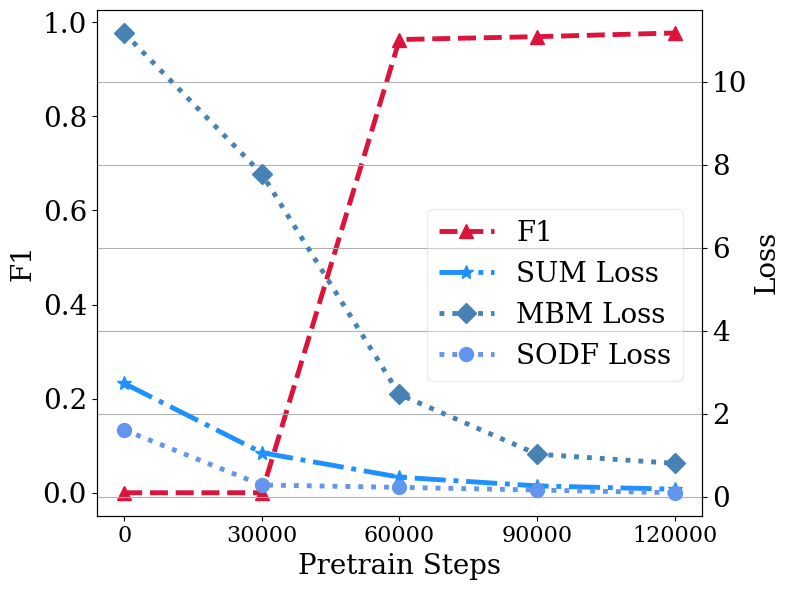

Generate this figure with matplotlib: (Note: this script raises an exception after producing the figure.)
import pandas as pd
import numpy as np
import matplotlib.pyplot as plt
import sys
from os.path import abspath,dirname
from matplotlib.pyplot import MultipleLocator

plt.rcParams["font.weight"] = 'medium'
plt.rcParams['font.family'] = 'serif'
plt.rcParams['font.serif'] = ['Times New Roman'] + plt.rcParams['font.serif']

font1 = {
    #"family":"Times New Roman",
    # 'serif':'Times New Roman',
    "weight":"medium", #['light','normal','medium','semibold','bold','heavy','black']
    "size":20,
}

steps = [0,30000,60000,90000,120000]
loss = [2.73,1.06,0.47,0.26,0.18]
loss_mlm = [11.175,7.780,2.463,1.025,0.803]
loss_sp = [1.609,0.281,0.225,0.160,0.095]
mlm_acc = [0.000,0.120,0.638,0.849,0.872]
sp_acc = [0.216,0.851,0.864,0.907,0.958]
f1_cstnet = [0.0002,0.7233,0.7812,0.7869,0.7835]
f1_cpios = [0.0003,0.0003,0.9632,0.9693,0.9771]
fig = plt.figure(figsize=(8, 6))
ax1 = plt.axes()
ax1.plot(steps,f1_cpios,marker='^',linestyle='--',lw=3.5,ms=10,c='crimson',label='F1')
# ax1.set_title('')
ax1.set_xticks(steps)
# ax1.set_yticks()
ax1.tick_params(axis='x',labelsize=16)
ax1.tick_params(axis='y',labelsize=20)
ax1.set_xlabel('Pretrain Steps',fontdict=font1)
ax1.set_ylabel('F1',fontdict=font1)
# ax1.legend(loc='upper right',fontsize = 16)
#-------
ax2 = plt.twinx()
ax2.plot(steps,loss,marker='*',linestyle='-.',lw=3.5,ms=10,c='dodgerblue',label='SUM Loss')
ax2.plot(steps,loss_mlm,marker='D',linestyle=':',lw=3.5,ms=10,c='steelblue',label='MBM Loss')
ax2.plot(steps,loss_sp,marker='o',linestyle=':',lw=3.5,ms=10,c='cornflowerblue',label='SODF Loss')
# ax2.plot(steps,mlm_acc,marker='D',linestyle=':',lw=3.5,ms=10,c='steelblue',label='MBM AC')
# ax2.plot(steps,sp_acc,marker='o',linestyle=':',lw=3.5,ms=10,c='cornflowerblue',label='SODF AC')
# 设置 ax2 的 Y 轴标签和图例位置
ax2.set_ylabel('Loss',fontdict=font1)
ax2.tick_params(axis='y',labelsize=20)
# ax2.legend(loc='upper right',fontsize = 16)
fig.legend(loc=10,bbox_to_anchor=(0.7,0.5),framealpha=0.4,fontsize = 20)
plt.grid() #linestyle = '--'
plt.tight_layout()  # 防止字体超出图片
foo_fig = plt.gcf() # 'get current figure'
foo_fig.savefig('./figures/'+'cpios_pretrain_steps_allloss'+'.pdf',format='pdf',dpi=1000)
